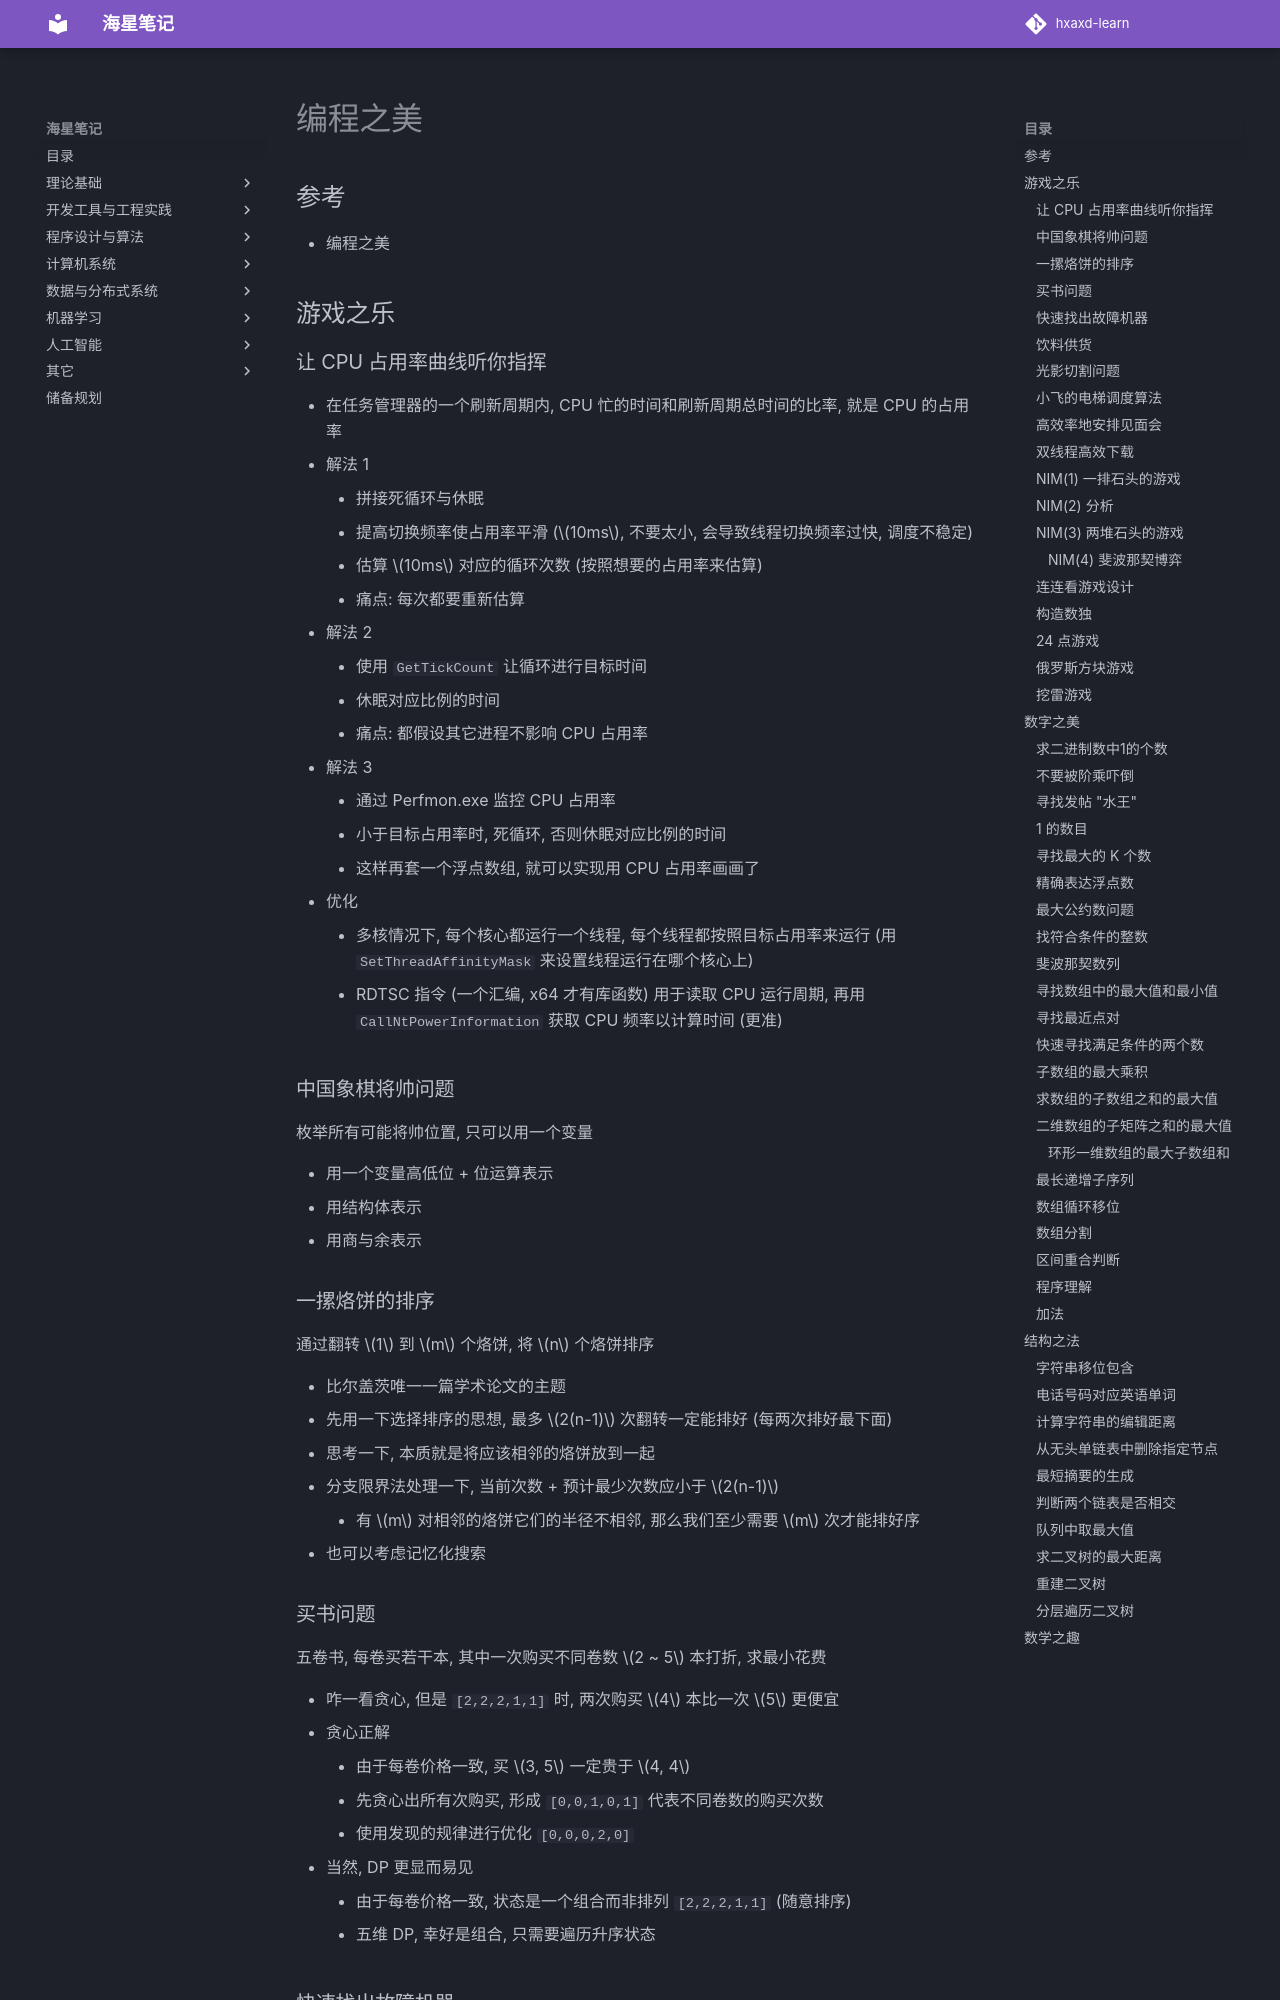

repository: hxaxd/hxaxd-learn · page: 算法/编程之美/index.html · generator: mkdocs

# 编程之美

## 参考

- 编程之美

## 游戏之乐

### 让 CPU 占用率曲线听你指挥

- 在任务管理器的一个刷新周期内, CPU 忙的时间和刷新周期总时间的比率, 就是 CPU 的占用率
- 解法 1
    - 拼接死循环与休眠
    - 提高切换频率使占用率平滑 ($10ms$, 不要太小, 会导致线程切换频率过快, 调度不稳定)
    - 估算 $10ms$ 对应的循环次数 (按照想要的占用率来估算)
    - 痛点: 每次都要重新估算
- 解法 2
    - 使用 `GetTickCount` 让循环进行目标时间
    - 休眠对应比例的时间
    - 痛点: 都假设其它进程不影响 CPU 占用率
- 解法 3
    - 通过 Perfmon.exe 监控 CPU 占用率
    - 小于目标占用率时, 死循环, 否则休眠对应比例的时间
    - 这样再套一个浮点数组, 就可以实现用 CPU 占用率画画了
- 优化
    - 多核情况下, 每个核心都运行一个线程, 每个线程都按照目标占用率来运行 (用 `SetThreadAffinityMask` 来设置线程运行在哪个核心上)
    - RDTSC 指令 (一个汇编, x64 才有库函数) 用于读取 CPU 运行周期, 再用 `CallNtPowerInformation` 获取 CPU 频率以计算时间 (更准)

### 中国象棋将帅问题

枚举所有可能将帅位置, 只可以用一个变量

- 用一个变量高低位 + 位运算表示
- 用结构体表示
- 用商与余表示

### 一摞烙饼的排序

通过翻转 $1$ 到 $m$ 个烙饼, 将 $n$ 个烙饼排序

- 比尔盖茨唯一一篇学术论文的主题
- 先用一下选择排序的思想, 最多 $2(n-1)$ 次翻转一定能排好 (每两次排好最下面)
- 思考一下, 本质就是将应该相邻的烙饼放到一起
- 分支限界法处理一下, 当前次数 + 预计最少次数应小于 $2(n-1)$
    - 有 $m$ 对相邻的烙饼它们的半径不相邻, 那么我们至少需要 $m$ 次才能排好序
- 也可以考虑记忆化搜索
